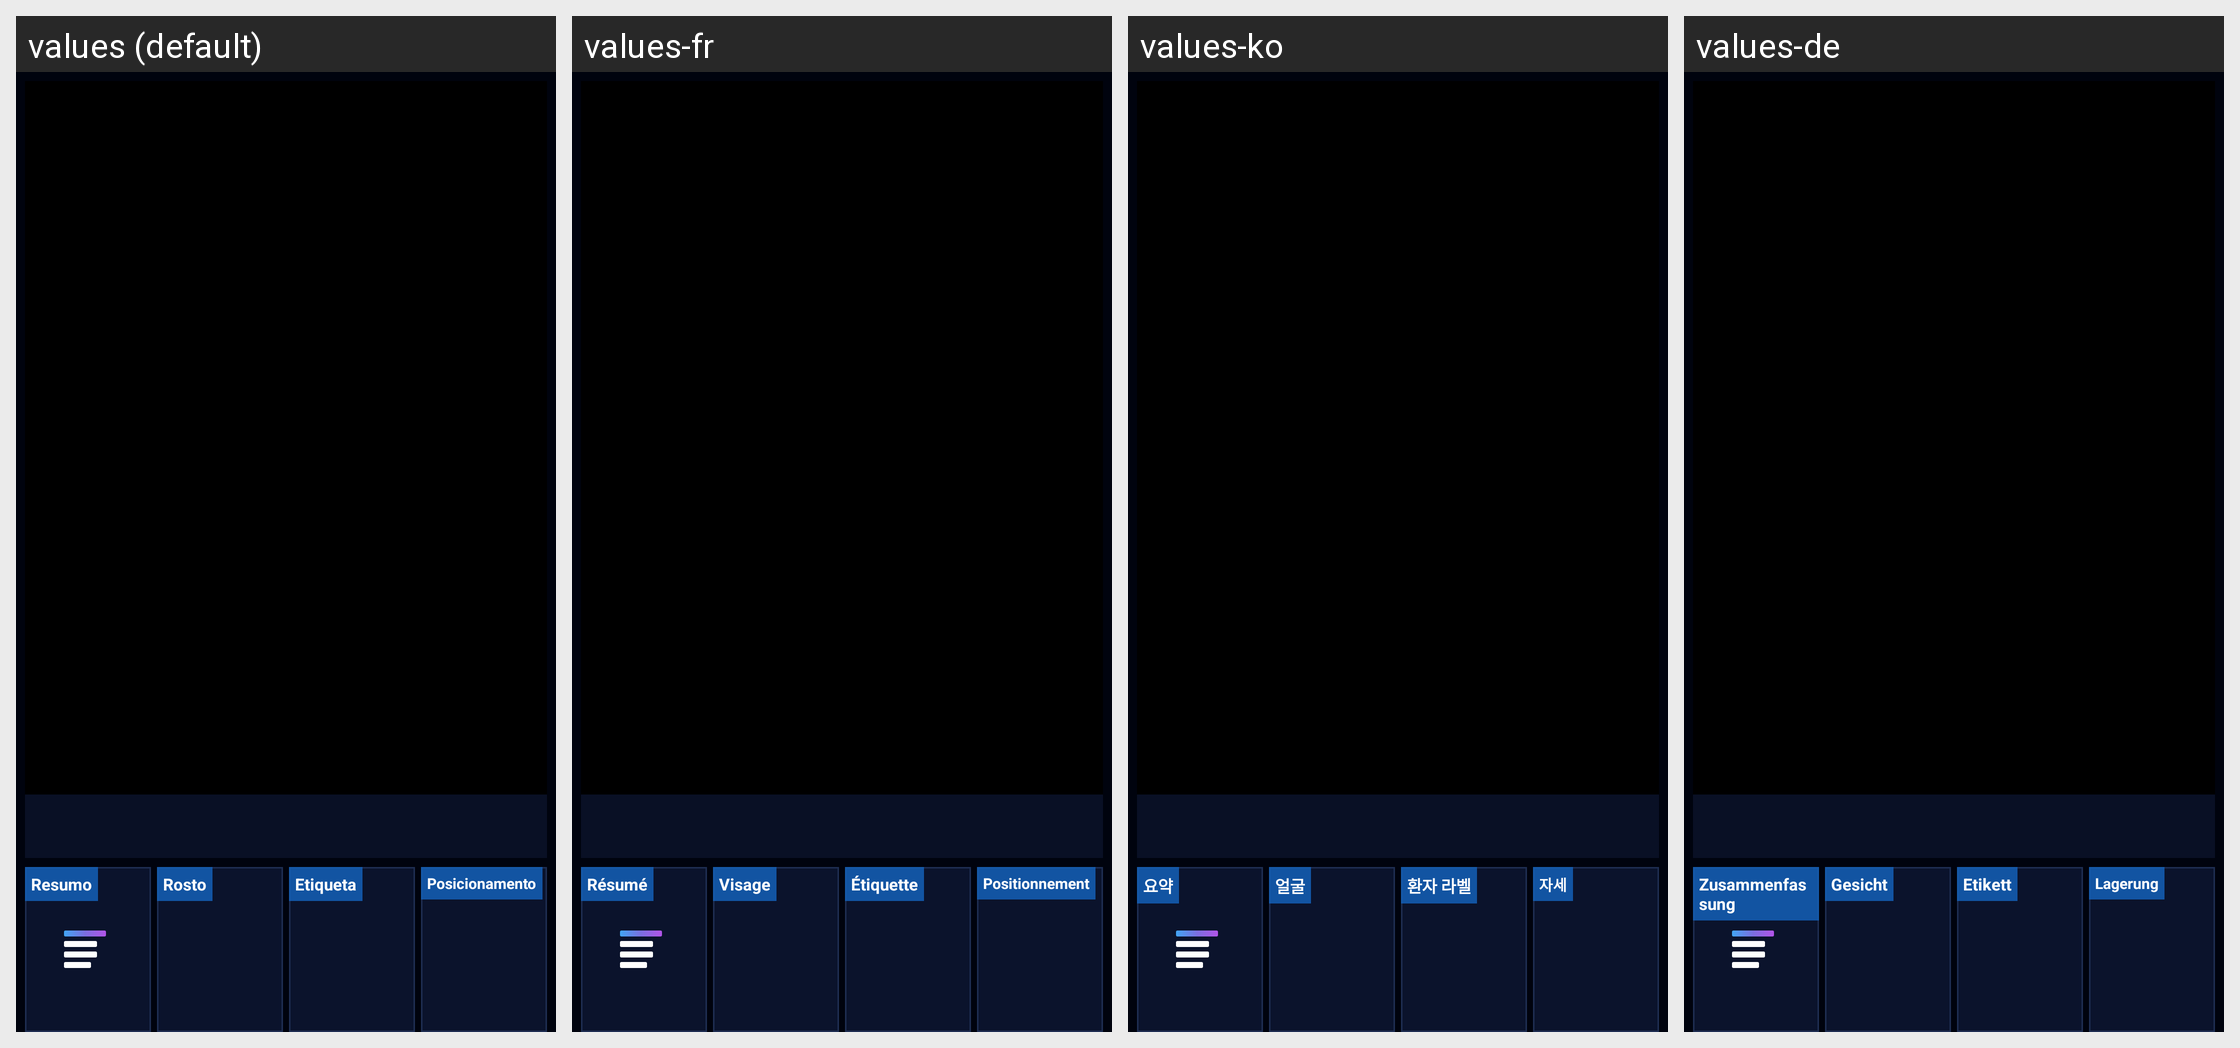

Locale-by-locale string values for the Android screen shown in this grid:
Android screen res/layout/activity_patient_viewer.xml rendered under 4 locales, left to right: values (default), values-fr, values-ko, values-de. Device: Nexus 5 (rendered at 1080×1920; each locale shown at half size, 540×960, under a caption strip naming it); theme Theme.Radioterapia.
Other locales in the repository, not shown: values-ar, values-bn, values-en, values-es, values-it, values-ja, values-pl, values-zh.
Strings drawn on this screen, with the default value and each locale's value (text and hints the layout hard-codes, and strings that could not be matched under every locale, appear in the picture but are not listed):

cat_face
  values: Rosto
  values-fr: Visage
  values-ko: 얼굴
  values-de: Gesicht

viewer_summary
  values: Resumo
  values-fr: Résumé
  values-ko: 요약
  values-de: Zusammenfassung

cat_label
  values: Etiqueta
  values-fr: Étiquette
  values-ko: 환자 라벨
  values-de: Etikett

cat_positioning
  values: Posicionamento
  values-fr: Positionnement
  values-ko: 자세
  values-de: Lagerung
